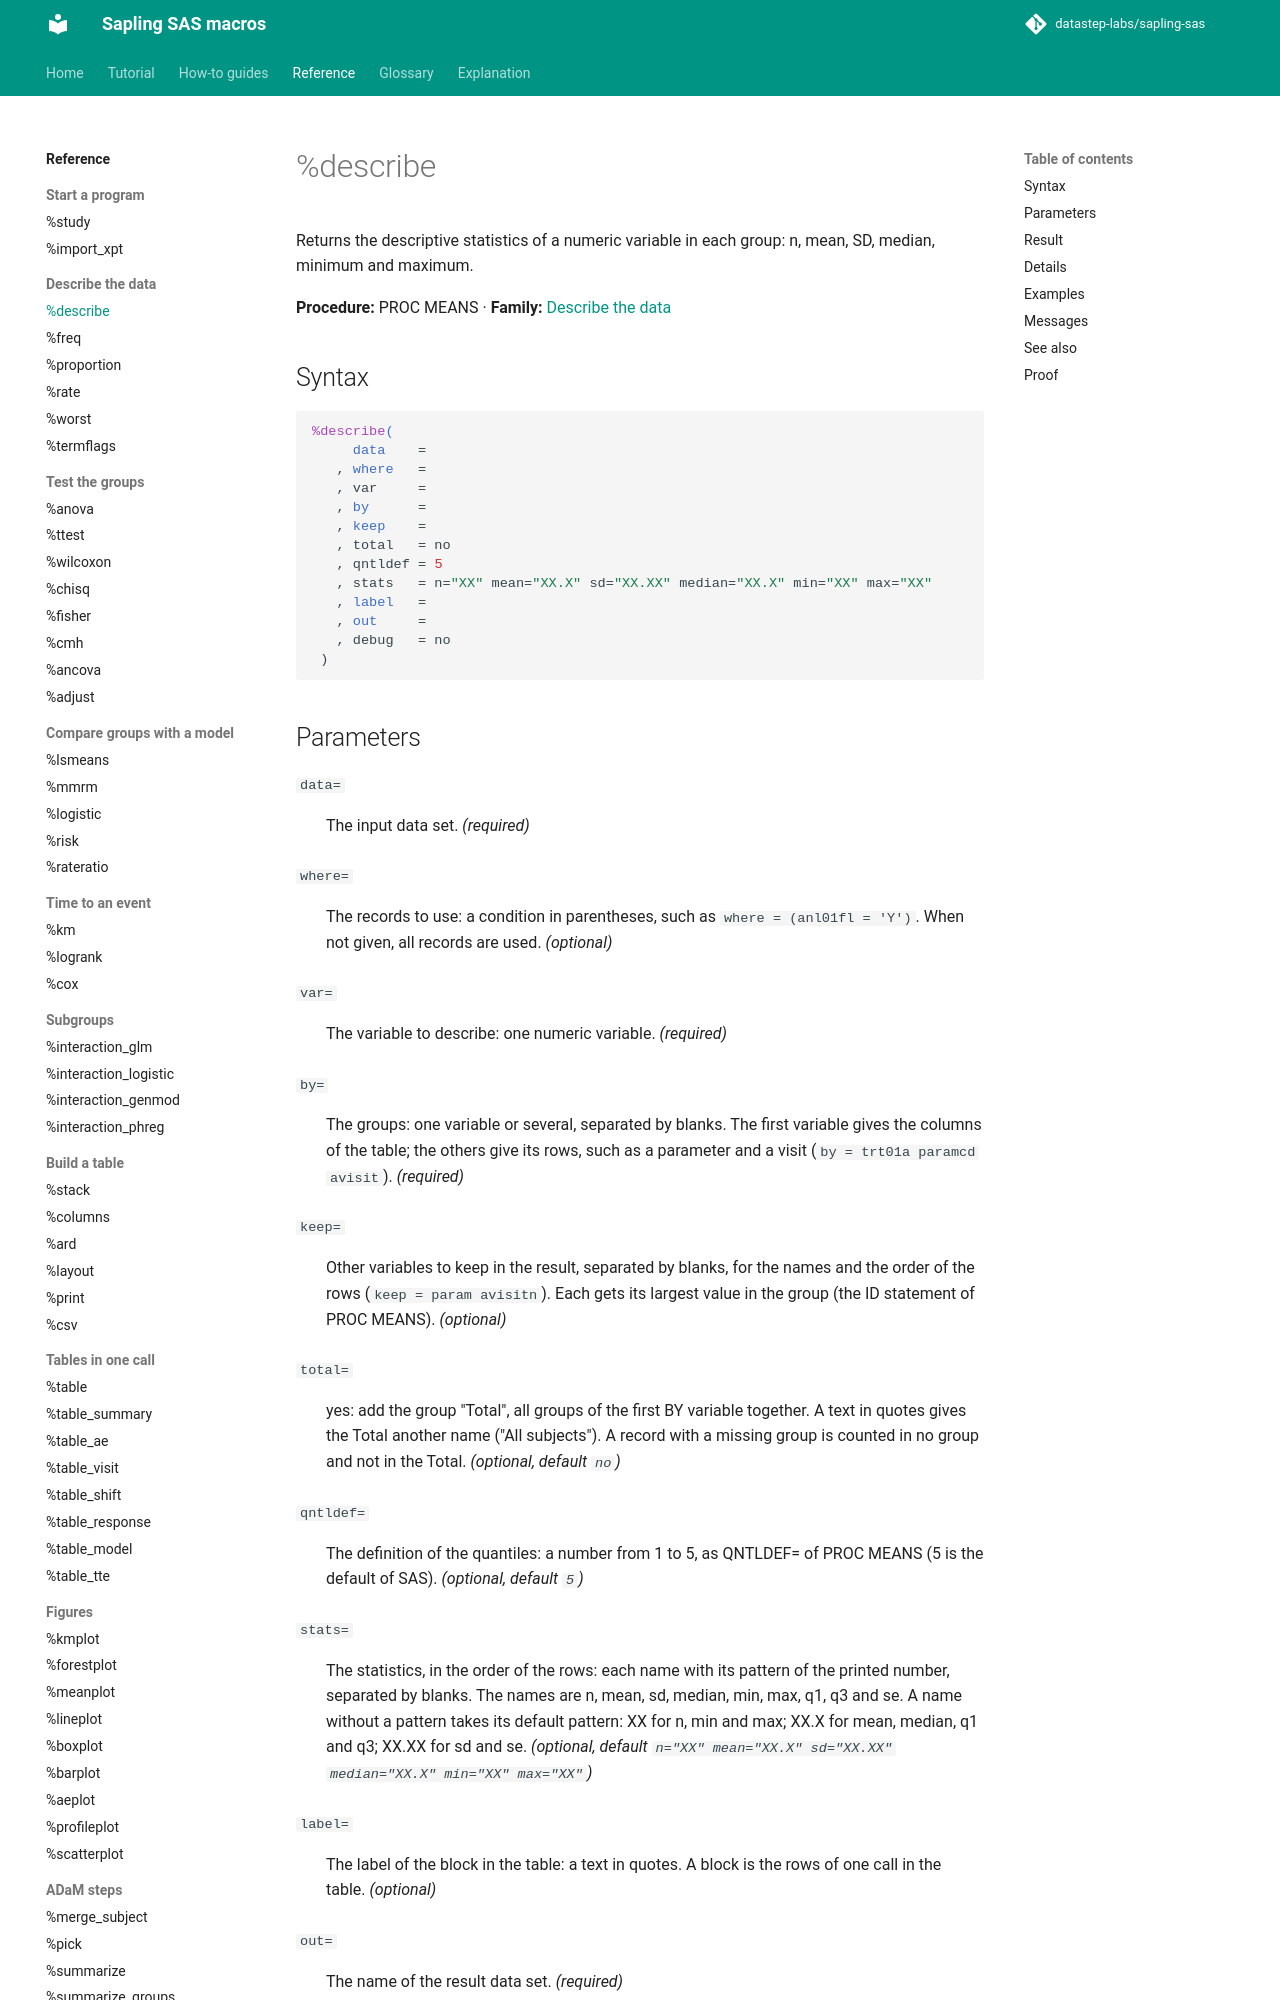

repository: datastep-labs/sapling-sas · page: reference/describe/index.html · generator: mkdocs

# %describe

Returns the descriptive statistics of a numeric variable in each group: n, mean, SD, median, minimum and maximum.

**Procedure:** PROC MEANS · **Family:** [Describe the data](index.md#describe)

## Syntax

```sas
%describe(
     data    =
   , where   =
   , var     =
   , by      =
   , keep    =
   , total   = no
   , qntldef = 5
   , stats   = n="XX" mean="XX.X" sd="XX.XX" median="XX.X" min="XX" max="XX"
   , label   =
   , out     =
   , debug   = no
 )
```

## Parameters

<a id="data"></a>`data=`
:   The input data set. *(required)*

<a id="where"></a>`where=`
:   The records to use: a condition in parentheses, such as `where = (anl01fl = 'Y')`. When not given, all records are used. *(optional)*

<a id="var"></a>`var=`
:   The variable to describe: one numeric variable. *(required)*

<a id="by"></a>`by=`
:   The groups: one variable or several, separated by blanks. The first variable gives the columns of the table; the others give its rows, such as a parameter and a visit (`by = trt01a paramcd avisit`). *(required)*

<a id="keep"></a>`keep=`
:   Other variables to keep in the result, separated by blanks, for the names and the order of the rows (`keep = param avisitn`). Each gets its largest value in the group (the ID statement of PROC MEANS). *(optional)*

<a id="total"></a>`total=`
:   yes: add the group "Total", all groups of the first BY variable together. A text in quotes gives the Total another name ("All subjects"). A record with a missing group is counted in no group and not in the Total. *(optional, default `no`)*

<a id="qntldef"></a>`qntldef=`
:   The definition of the quantiles: a number from 1 to 5, as QNTLDEF= of PROC MEANS (5 is the default of SAS). *(optional, default `5`)*

<a id="stats"></a>`stats=`
:   The statistics, in the order of the rows: each name with its pattern of the printed number, separated by blanks. The names are n, mean, sd, median, min, max, q1, q3 and se. A name without a pattern takes its default pattern: XX for n, min and max; XX.X for mean, median, q1 and q3; XX.XX for sd and se. *(optional, default `n="XX" mean="XX.X" sd="XX.XX" median="XX.X" min="XX" max="XX"`)*

<a id="label"></a>`label=`
:   The label of the block in the table: a text in quotes. A block is the rows of one call in the table. *(optional)*

<a id="out"></a>`out=`
:   The name of the result data set. *(required)*

<a id="debug"></a>`debug=`
:   yes: keep the work data sets _describe_*. *(optional, default `no`)*
    Accepts: `yes`, `no`.

## Result

The data set of `out=`: the [result shape](../explanation/result-shape.md), one row per group and statistic: the BY variables, the variables of `keep=`, GROUPS, BLOCK, STAT, VALUE and TEXT. A group with no value has no row. When no record has a value, the result has no row and the log has the NOTE "No data qualified".

## Details

Use [%freq](freq.md) for the subjects of each category of a variable. Only the values that are not missing count. Q1, Q3 and the standard error come when `stats=` asks for them. The default pattern of min and max is XX, a whole number: a lab value of 3.9 prints as 4. Give min="XX.X" max="XX.X" in `stats=` for values with decimals.
